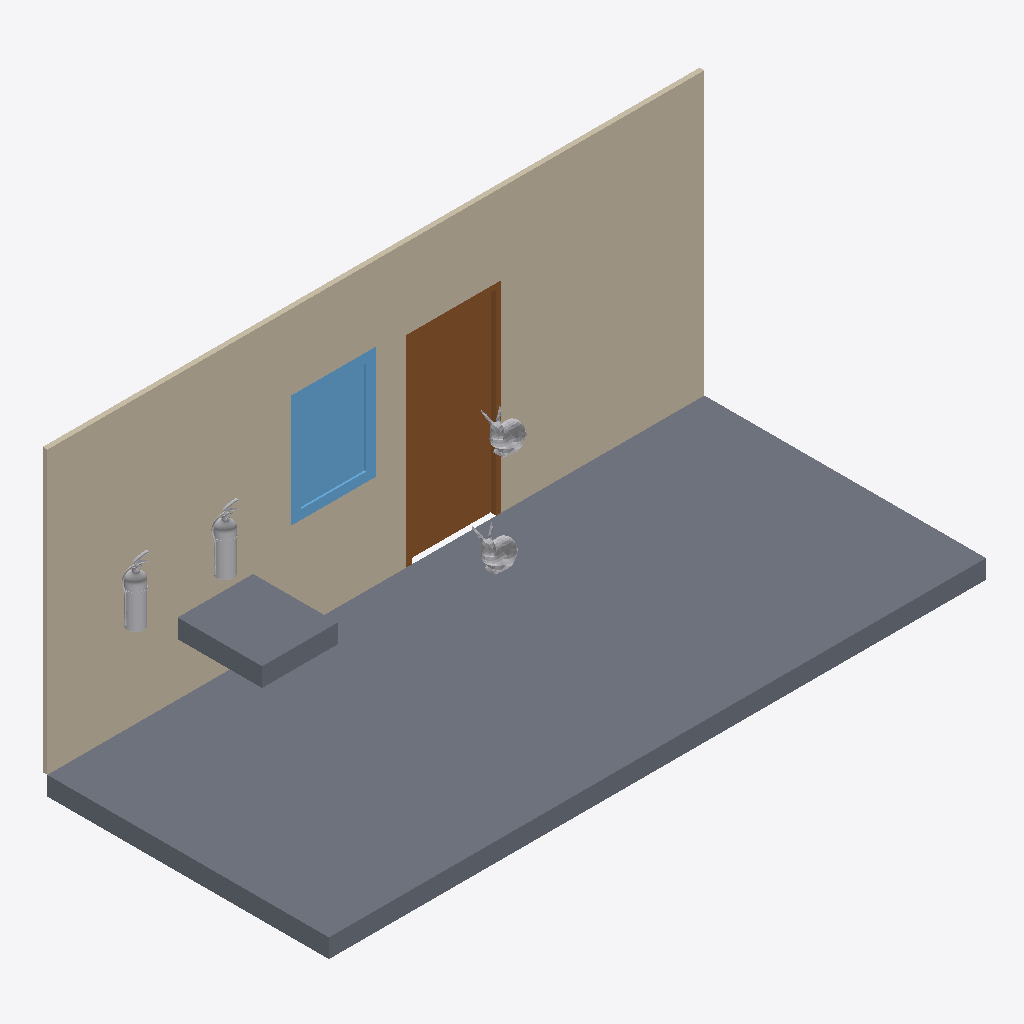
Isometric view of an IFC building model (IFC-SPF (STEP), schema IFC4, length unit millimetre), seen from the south-west, elements coloured by IFC class: 4 other elements (light grey), 2 slabs (grey), 1 wall (beige), 1 door (brown), 1 window (light blue).
Extent 7.0 m × 3.1 m × 3.2 m (x, y, z). Storeys (1): My Storey at 0.00 m. Elements (9): 2 IfcFireSuppressionTerminal, 2 IfcFurniture, 2 IfcSlab, 1 IfcDoor, 1 IfcWall, 1 IfcWindow.

HEADER;
FILE_DESCRIPTION(('ViewDefinition[DesignTransferView]'),'2;1');
FILE_NAME('Untitled.ifc','2026-01-07T14:49:39-03:00',(''),(''),'IfcOpenShell 0.8.4','Bonsai 0.8.4','');
FILE_SCHEMA(('IFC4'));
ENDSEC;
DATA;
#1=IFCPROJECT('3nK7149Sr3sQ4eoh$jwIzC',$,'My Project',$,$,$,$,(#14,#26),#9);
#31=IFCSITE('3z9DxVhtn5$8ZC1MroqXes',$,'My Site',$,$,#54,$,$,$,$,$,$,$,$);
#37=IFCBUILDING('2BwYj09izEChao5BhFu8Al',$,'My Building',$,$,#60,$,$,$,$,$,$);
#43=IFCBUILDINGSTOREY('0$FFlOgufDweKwYaWzAzZk',$,'My Storey',$,$,#66,$,$,$,$);
#1260=IFCSLAB('3BKTS$waD9ev4e0Hhl9ryc',$,'Slab',$,$,#1268,#1275,$,$);
#1220=IFCWALL('2SGXzOW3H4KBGqcnNy6NJu',$,'Wall',$,$,#1326,#1228,$,$);
#1305=IFCDOOR('3AXlgu6cnF2fyHq$tabWr9',$,'Door',$,$,#1367,#1314,$,$,$,$,$,$);
#1368=IFCWINDOW('39jv$0oVvFYAUnmtbbH3F0',$,'Window',$,$,#1425,#1377,$,$,$,$,$,$);
#16111=IFCSLAB('0Ez781z2fA$BP05PfZGToy',$,'Slab',$,$,#16137,#16125,$,$);
#16092=IFCFIRESUPPRESSIONTERMINAL('0PUzACSgj0munyKnMbX9JL',$,'FireSuppressionTerminal',$,$,#16110,#16105,$,$);
#16066=IFCFIRESUPPRESSIONTERMINAL('3HlXHhagzCehNWF8VgD17Y',$,'FireSuppressionTerminal',$,$,#16091,#16075,$,$);
#1467=IFCFURNITURE('1ggM6i58D5TxSR7byCXsyU',$,'coelho 2',$,$,#1502,#1475,$,$);
#1283=IFCFURNITURE('3Lj19QxaX1QOOK9SEWBkxC',$,'coelho 1',$,$,#1466,#1292,$,$);
ENDSEC;